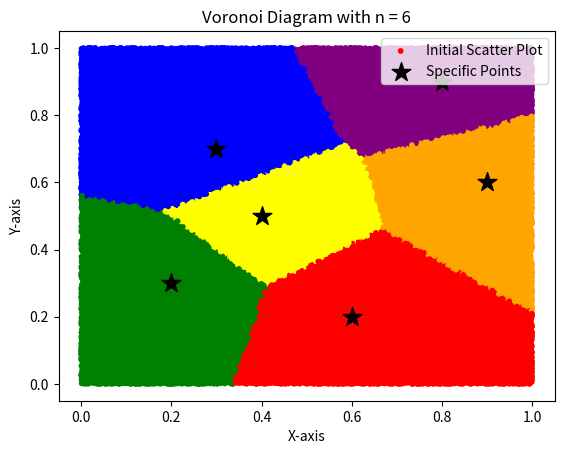

Write the Python code that produced this figure.
import matplotlib.pyplot as plt
import numpy as np
import math

class Voronoi:
    def __init__(self, points, colors):
        if len(colors) != len(points):
            raise ValueError("The length of colors must "
                             "be equal to number of "
                             "specific values!")
        self._x = np.random.rand(100000)
        self._y = np.random.rand(100000)
        self.points = points
        self.colors = []
        self.color_map = dict(zip(self.points, colors))

    # euclidean distance for finding distances between points
    def euclidean_distance(self, p_x, p_y, q_x, q_y):
        return math.sqrt((q_x - p_x) ** 2 + (q_y - p_y) ** 2)

    # a naive implementation for computing voronoi diagrams
    def naive_voronoi(self):
        for i, j in zip(self._x, self._y):
            min_distance = self.euclidean_distance(i, j, self.points[0][0], self.points[0][1])
            min_point = self.points[0]
            for point in self.points:
                if self.euclidean_distance(i, j, point[0], point[1]) < min_distance:
                    min_distance = self.euclidean_distance(i, j, point[0], point[1])
                    min_point = point
            self.colors.append(self.color_map[min_point])

    # plot the voronoi diagram
    def plot(self):
        plt.scatter(self._x, self._y, c=self.colors, s=10, label='Initial Scatter Plot')
        plt.scatter([point[0] for point in self.points], [point[1] for point in self.points], c='black', s=200, marker='*', label='Specific Points')

        plt.xlabel('X-axis')
        plt.ylabel('Y-axis')
        plt.title('Voronoi Diagram with n = ' + str(len(self.points)))
        plt.legend()

        plt.show()

# Testing out voronoi with n = 6!
voronoi = Voronoi([(0.3, 0.7), (0.6, 0.2), (0.4, 0.5), (0.8, 0.9), (0.2, 0.3), (0.9, 0.6)],
             ["blue", "red", "yellow", "purple", "green", "orange"])
voronoi.naive_voronoi()
voronoi.plot()

